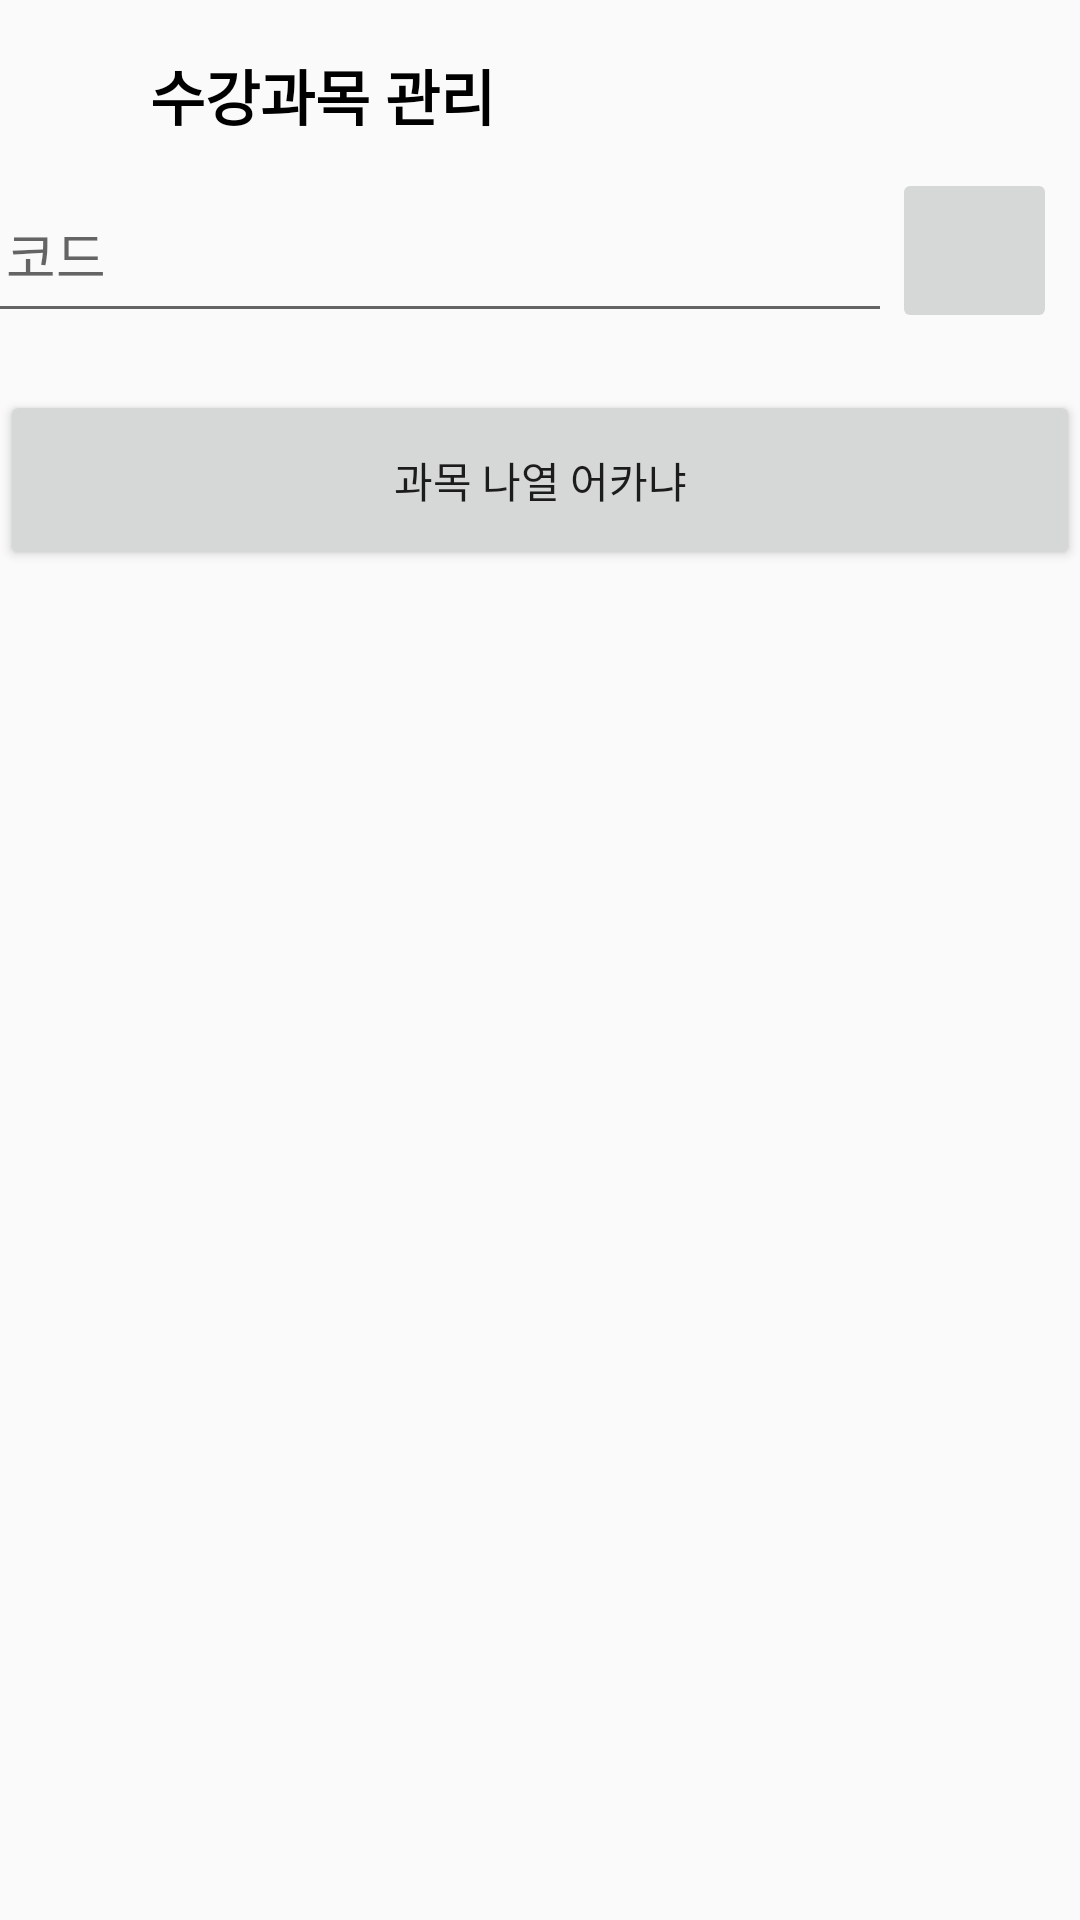

Layout XML and referenced resources for this Android screen:
<!-- AndroidManifest.xml: application theme Theme.AppCompat.Light.DarkActionBar -->
<!-- res/layout/activity_manage_obj.xml -->
<androidx.constraintlayout.widget.ConstraintLayout xmlns:android="http://schemas.android.com/apk/res/android"
    xmlns:app="http://schemas.android.com/apk/res-auto"
    xmlns:tools="http://schemas.android.com/tools"
    android:layout_width="match_parent"
    android:layout_height="match_parent"
    tools:context=".ManageObjActivity">

    
    <ImageButton
        android:id="@+id/backbtn"
        android:layout_width="30dp"
        android:layout_height="30dp"
        android:layout_marginStart="16dp"
        android:layout_marginTop="16dp"
        android:background="@drawable/outline_arrow_back_ios_24"
        app:layout_constraintStart_toStartOf="parent"
        app:layout_constraintTop_toTopOf="parent"></ImageButton>

    <TextView
        android:id="@+id/textView"
        android:layout_width="wrap_content"
        android:layout_height="wrap_content"
        android:layout_marginStart="4dp"
        android:layout_marginTop="17dp"
        android:text="수강과목 관리"
        android:textColor="@color/black"
        android:textSize="20sp"
        android:textStyle="bold"
        app:layout_constraintStart_toEndOf="@+id/backbtn"
        app:layout_constraintTop_toTopOf="parent" />

    
    <LinearLayout
        android:id="@+id/linearLayout"
        android:layout_width="400dp"
        android:layout_height="70dp"
        android:layout_marginTop="56dp"
        android:orientation="horizontal"
        app:layout_constraintEnd_toEndOf="parent"
        app:layout_constraintHorizontal_bias="1.0"
        app:layout_constraintStart_toStartOf="parent"
        app:layout_constraintTop_toTopOf="parent">

        <EditText
            android:layout_width="337dp"
            android:layout_height="55dp"
            android:hint="과목 코드">

        </EditText>

        <ImageButton
            android:id="@+id/searchbtn"
            android:layout_width="55dp"
            android:layout_height="55dp"
            android:text="검색도 해야하고.. 과목도 봐야되는디"></ImageButton>

    </LinearLayout>

    
    <LinearLayout
        android:layout_width="match_parent"
        android:layout_height="600dp"
        android:layout_marginTop="4dp"
        android:orientation="vertical"
        app:layout_constraintEnd_toEndOf="parent"
        app:layout_constraintHorizontal_bias="0.0"
        app:layout_constraintStart_toStartOf="parent"
        app:layout_constraintTop_toBottomOf="@+id/linearLayout">

        <Button
            android:id="@+id/manageobjbtn"
            android:layout_width="match_parent"
            android:layout_height="60dp"
            android:text="과목 나열 어카냐"></Button>

    </LinearLayout>

</androidx.constraintlayout.widget.ConstraintLayout>
<!-- resources referenced by this layout -->
<resources>

  <!-- not gathered from this repository: default colours our renderer supplied (Android Studio template values) -->
  <color name="black">#FF000000</color>
</resources>
